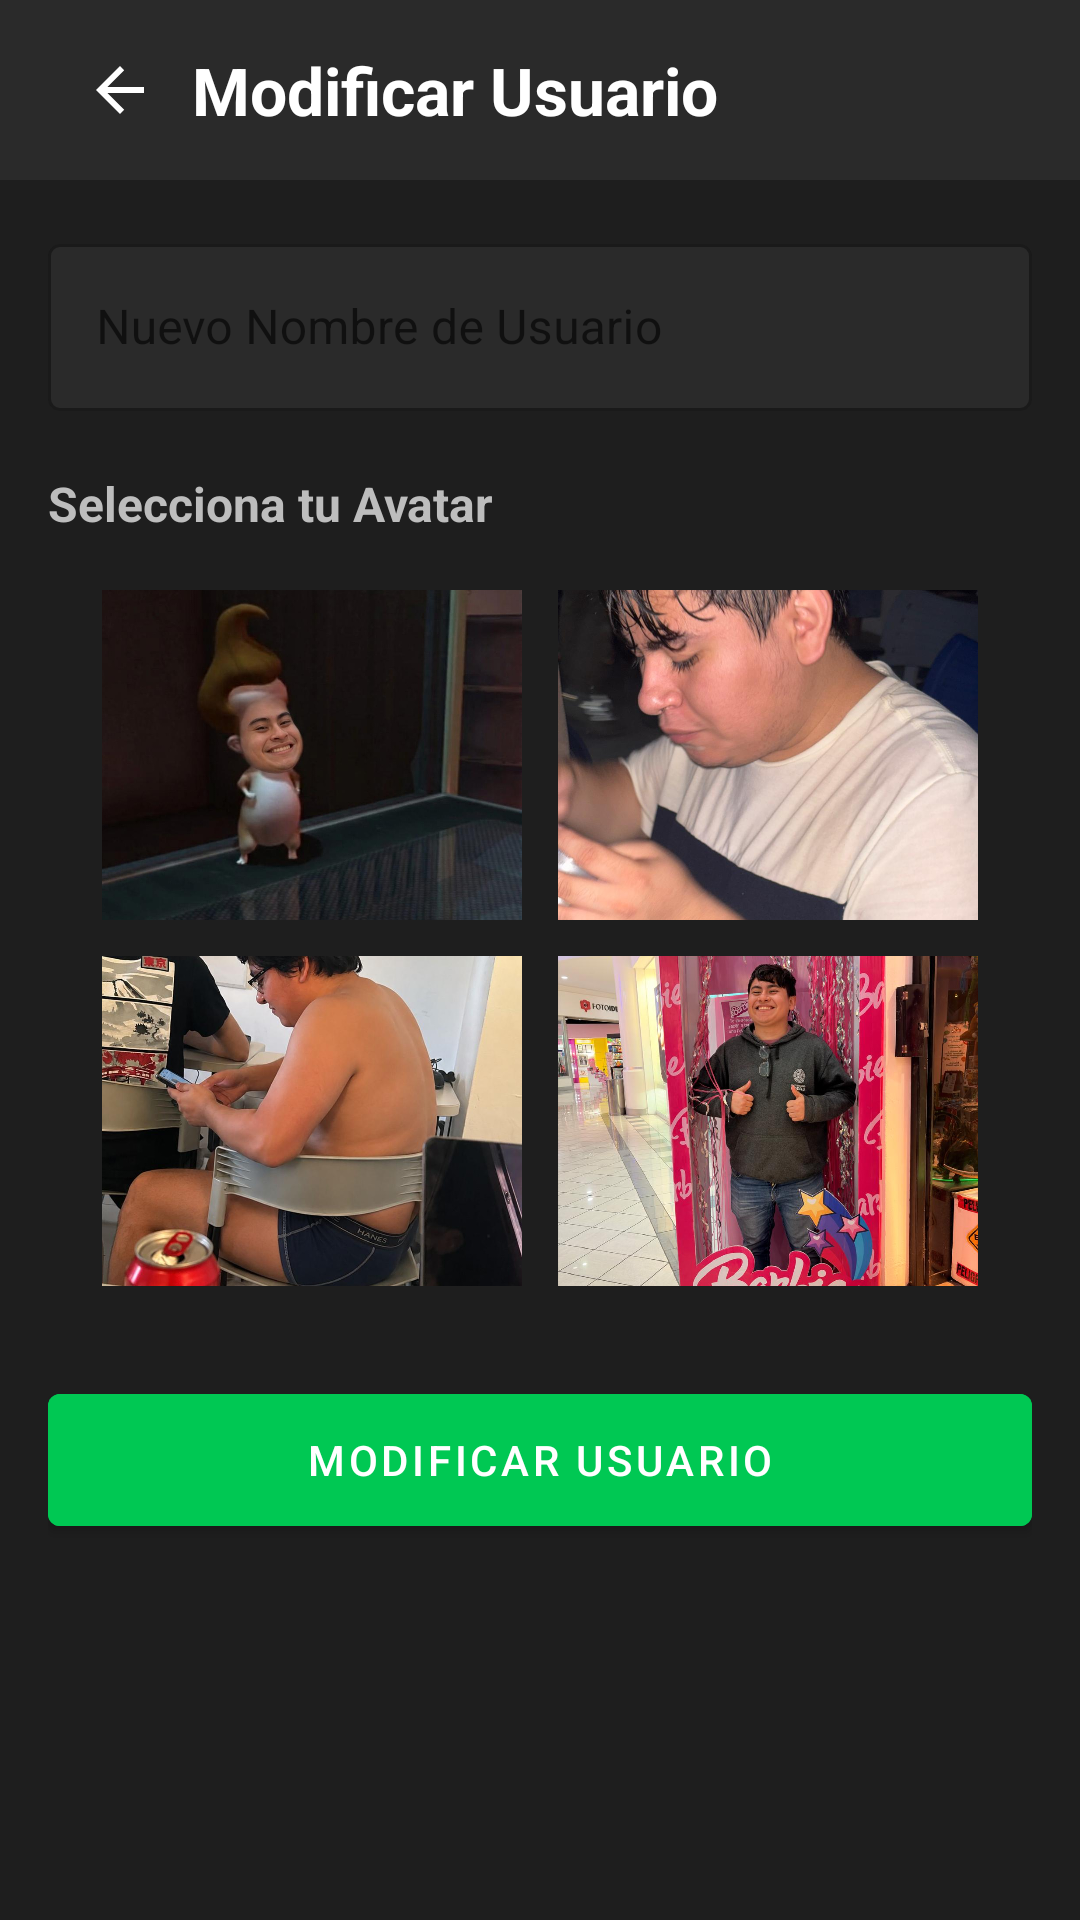

The Android layout XML behind this screen, and the referenced resources:
<!-- AndroidManifest.xml: application theme Theme.EddyParcial2 -->
<!-- res/layout/activity_pantalla_10.xml -->
<?xml version="1.0" encoding="utf-8"?>
<androidx.constraintlayout.widget.ConstraintLayout
    xmlns:android="http://schemas.android.com/apk/res/android"
    xmlns:app="http://schemas.android.com/apk/res-auto"
    xmlns:tools="http://schemas.android.com/tools"
    android:layout_width="match_parent"
    android:layout_height="match_parent"
    android:background="#1E1E1E"
    tools:context=".Pantalla10">

    <LinearLayout
        android:id="@+id/topBar"
        android:layout_width="0dp"
        android:layout_height="60dp"
        android:background="#2A2A2A"
        android:gravity="center_vertical"
        android:orientation="horizontal"
        android:paddingStart="16dp"
        android:paddingEnd="16dp"
        app:layout_constraintTop_toTopOf="parent"
        app:layout_constraintStart_toStartOf="parent"
        app:layout_constraintEnd_toEndOf="parent">

        <ImageButton
            android:id="@+id/btnBack"
            android:layout_width="48dp"
            android:layout_height="48dp"
            android:background="@android:color/transparent"
            android:contentDescription="@string/volver"
            android:src="?attr/homeAsUpIndicator"
            android:tint="#FFFFFF" />

        <TextView
            android:id="@+id/tvTitle"
            android:layout_width="0dp"
            android:layout_height="wrap_content"
            android:layout_weight="1"
            android:text="@string/modificar_usuario"
            android:textSize="22sp"
            android:textColor="#FFFFFF"
            android:textStyle="bold" />

    </LinearLayout>

    <ScrollView
        android:layout_width="0dp"
        android:layout_height="0dp"
        android:fillViewport="true"
        app:layout_constraintTop_toBottomOf="@id/topBar"
        app:layout_constraintBottom_toBottomOf="parent"
        app:layout_constraintStart_toStartOf="parent"
        app:layout_constraintEnd_toEndOf="parent">

        <androidx.constraintlayout.widget.ConstraintLayout
            android:layout_width="match_parent"
            android:layout_height="wrap_content"
            android:padding="16dp">


            <com.google.android.material.textfield.TextInputLayout
                android:id="@+id/editUsername"
                style="@style/Widget.MaterialComponents.TextInputLayout.OutlinedBox"
                android:layout_width="0dp"
                android:layout_height="wrap_content"
                android:layout_marginTop="12dp"
                android:hint="@string/nvNombreUsuario"
                app:boxBackgroundColor="#2A2A2A"
                app:hintTextColor="#BDBDBD"
                app:layout_constraintStart_toStartOf="parent"
                app:layout_constraintEnd_toEndOf="parent">

                <com.google.android.material.textfield.TextInputEditText
                    android:id="@+id/etUsername"
                    android:layout_width="match_parent"
                    android:layout_height="wrap_content"
                    android:textColor="#FFFFFF"
                    android:inputType="textPersonName" />
            </com.google.android.material.textfield.TextInputLayout>

            <TextView
                android:id="@+id/tvAvatarLabel"
                android:layout_width="wrap_content"
                android:layout_height="wrap_content"
                android:layout_marginTop="20dp"
                android:text="@string/seleccionar_avatar"
                android:textSize="16sp"
                android:textColor="#BDBDBD"
                android:textStyle="bold"
                app:layout_constraintTop_toBottomOf="@id/editUsername"
                app:layout_constraintStart_toStartOf="parent" />

            <GridLayout
                android:id="@+id/glAvatars"
                android:layout_width="wrap_content"
                android:layout_height="wrap_content"
                android:layout_marginTop="12dp"
                android:columnCount="2"
                app:layout_constraintTop_toBottomOf="@id/tvAvatarLabel"
                app:layout_constraintStart_toStartOf="parent"
                app:layout_constraintEnd_toEndOf="parent">

                <com.google.android.material.imageview.ShapeableImageView
                    android:id="@+id/ibAvatar1"
                    android:layout_width="140dp"
                    android:layout_height="110dp"
                    android:layout_margin="6dp"
                    android:src="@drawable/abrahan1"
                    android:scaleType="centerCrop"
                    android:background="#2A2A2A"
                    android:contentDescription="@string/avatar_1" />

                <com.google.android.material.imageview.ShapeableImageView
                    android:id="@+id/ibAvatar2"
                    android:layout_width="140dp"
                    android:layout_height="110dp"
                    android:layout_margin="6dp"
                    android:src="@drawable/abraham2"
                    android:scaleType="centerCrop"
                    android:background="#2A2A2A"
                    android:contentDescription="@string/avatar_2" />

                <com.google.android.material.imageview.ShapeableImageView
                    android:id="@+id/ibAvatar3"
                    android:layout_width="140dp"
                    android:layout_height="110dp"
                    android:layout_margin="6dp"
                    android:src="@drawable/abraham3"
                    android:scaleType="centerCrop"
                    android:background="#2A2A2A"
                    android:contentDescription="@string/avatar_3" />

                <com.google.android.material.imageview.ShapeableImageView
                    android:id="@+id/ibAvatar4"
                    android:layout_width="140dp"
                    android:layout_height="110dp"
                    android:layout_margin="6dp"
                    android:src="@drawable/abraham4"
                    android:scaleType="centerCrop"
                    android:background="#2A2A2A"
                    android:contentDescription="@string/avatar_4" />
            </GridLayout>

            <com.google.android.material.button.MaterialButton
                android:id="@+id/btnModificar"
                android:layout_width="0dp"
                android:layout_height="56dp"
                android:layout_marginTop="24dp"
                android:text="@string/modificar_usuario"
                android:backgroundTint="#00C853"
                android:textColor="#FFFFFF"
                app:layout_constraintTop_toBottomOf="@id/glAvatars"
                app:layout_constraintStart_toStartOf="parent"
                app:layout_constraintEnd_toEndOf="parent" />

        </androidx.constraintlayout.widget.ConstraintLayout>
    </ScrollView>

</androidx.constraintlayout.widget.ConstraintLayout>
<!-- resources referenced by this layout -->
<resources>
  <!-- drawable abraham2: jpeg bitmap (drawable, 103913 bytes) -->
  <!-- drawable abraham3: jpeg bitmap (drawable, 98412 bytes) -->
  <!-- drawable abraham4: jpeg bitmap (drawable, 185488 bytes) -->
  <!-- drawable abrahan1: jpeg bitmap (drawable, 47903 bytes) -->
  <string name="avatar_1">Avatar 1</string>
  <string name="avatar_2">Avatar 2</string>
  <string name="avatar_3">Avatar 3</string>
  <string name="avatar_4">Avatar 4</string>
  <string name="modificar_usuario">Modificar Usuario</string>
  <string name="nvNombreUsuario">Nuevo Nombre de Usuario</string>
  <string name="seleccionar_avatar">Selecciona tu Avatar</string>
  <string name="volver">Volver</string>
  <style name="Theme.EddyParcial2" parent="Theme.MaterialComponents.DayNight.NoActionBar">
          
          <item name="colorPrimary">@color/purple_500</item>
          <item name="colorPrimaryVariant">@color/purple_700</item>
          <item name="colorOnPrimary">@color/white</item>
          
          <item name="colorSecondary">@color/teal_200</item>
          <item name="colorSecondaryVariant">@color/teal_700</item>
          <item name="colorOnSecondary">@color/black</item>
          
          <item name="android:statusBarColor">@color/purple_700</item>
      </style>
  <!-- not gathered from this repository: default colours our renderer supplied (Android Studio template values) -->
  <color name="purple_500">#FF6200EE</color>
  <color name="purple_700">#FF3700B3</color>
  <color name="teal_200">#FF03DAC5</color>
  <color name="teal_700">#FF018786</color>
  <color name="black">#FF000000</color>
  <color name="white">#FFFFFFFF</color>
</resources>
